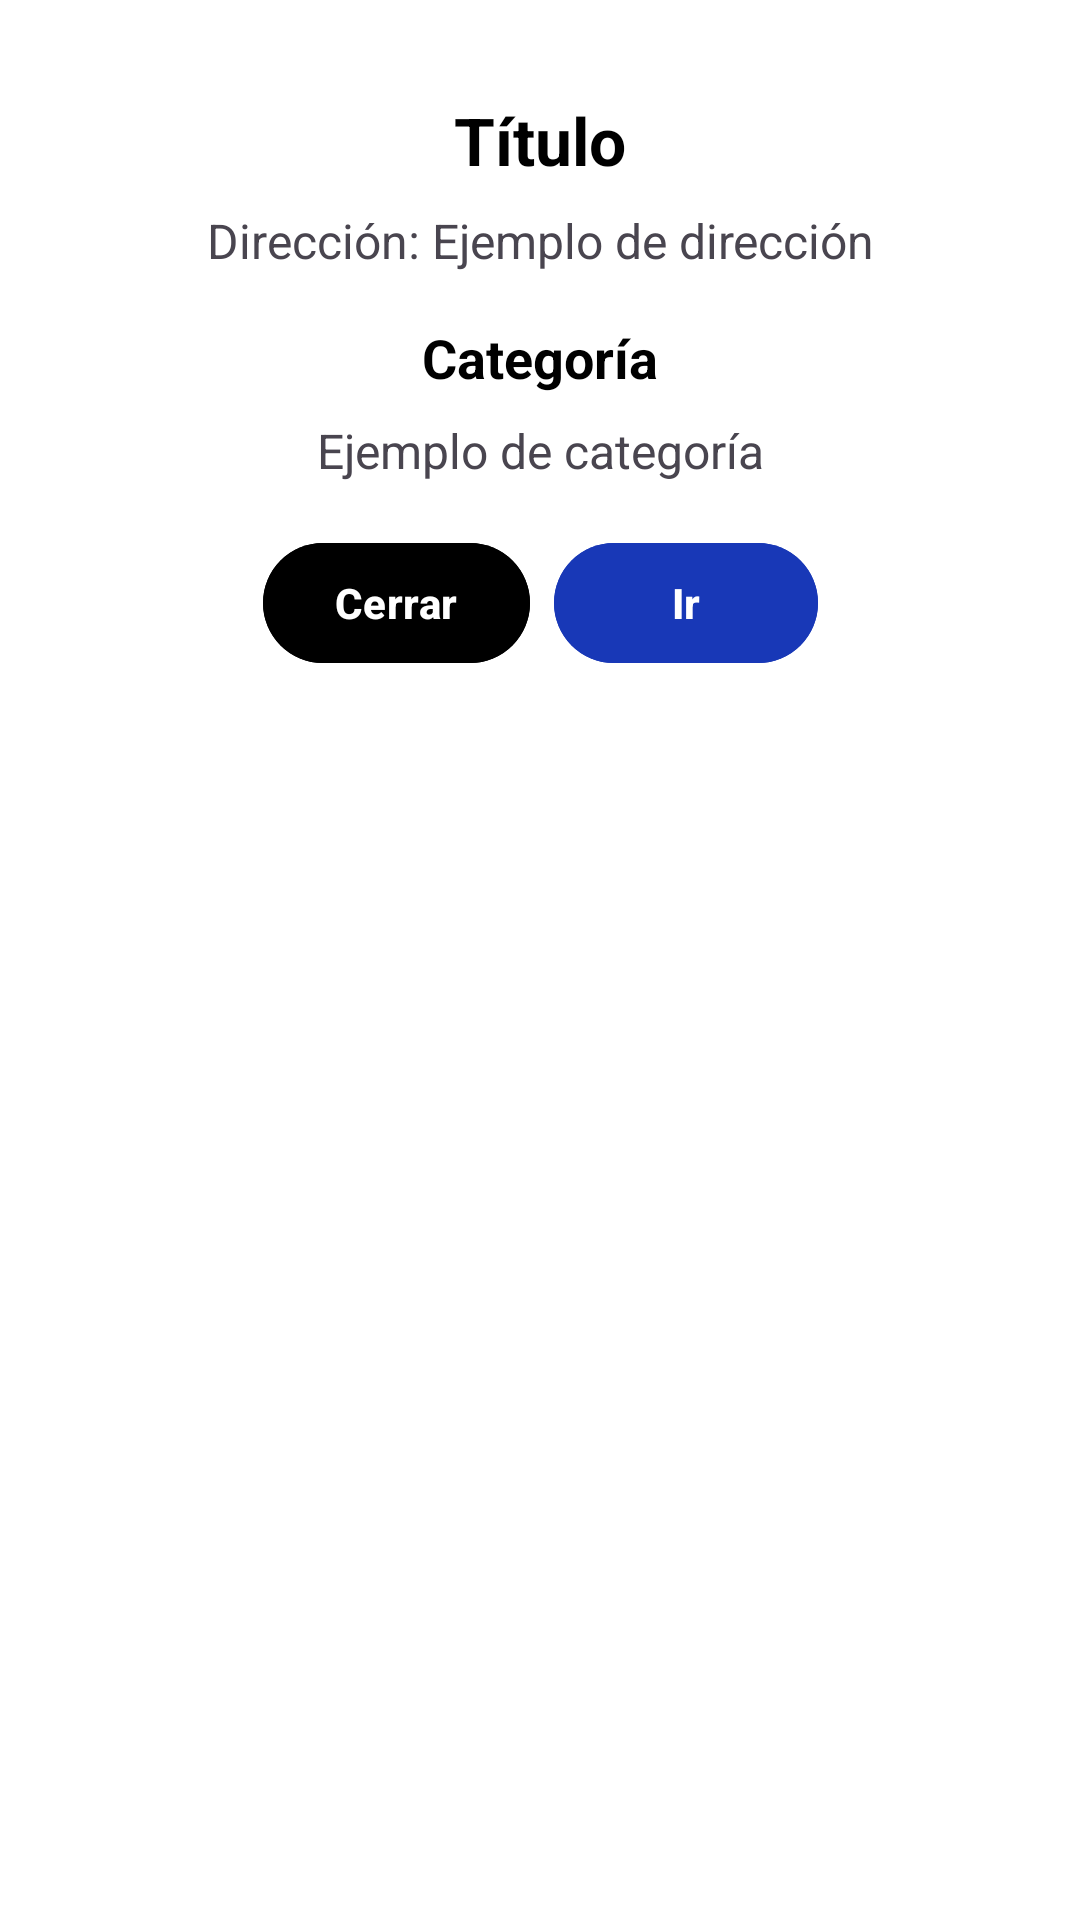

This screen was rendered from an Android layout file. Write that file and the resources it references.
<!-- AndroidManifest.xml: application theme Theme.SmartRouteTruckApp -->
<!-- res/layout/ventana_poi_ruta.xml -->
<?xml version="1.0" encoding="utf-8"?>
<androidx.constraintlayout.widget.ConstraintLayout
    xmlns:android="http://schemas.android.com/apk/res/android"
    xmlns:app="http://schemas.android.com/apk/res-auto"
    xmlns:tools="http://schemas.android.com/tools"
    android:layout_width="match_parent"
    android:layout_height="wrap_content"
    android:padding="16dp"
    android:background="@color/white">

    
    <com.google.android.material.textview.MaterialTextView
        android:id="@+id/dialog_title"
        android:layout_width="wrap_content"
        android:layout_height="wrap_content"
        android:layout_marginTop="16dp"
        android:text="Título"
        android:textColor="@color/black"
        android:textSize="22sp"
        android:textStyle="bold"
        app:layout_constraintEnd_toEndOf="parent"
        app:layout_constraintStart_toStartOf="parent"
        app:layout_constraintTop_toTopOf="parent" />

    
    <com.google.android.material.textview.MaterialTextView
        android:id="@+id/dialog_address"
        android:layout_width="0dp"
        android:layout_height="wrap_content"
        android:layout_marginTop="8dp"
        android:layout_marginStart="16dp"
        android:layout_marginEnd="16dp"
        android:text="Dirección: Ejemplo de dirección"
        android:textColor="@color/gray"
        android:textSize="16sp"
        android:textAlignment="center"
        app:layout_constraintEnd_toEndOf="parent"
        app:layout_constraintStart_toStartOf="parent"
        app:layout_constraintTop_toBottomOf="@id/dialog_title" />

    
    <com.google.android.material.textview.MaterialTextView
        android:id="@+id/textView3"
        android:layout_width="wrap_content"
        android:layout_height="wrap_content"
        android:layout_marginTop="16dp"
        android:text="Categoría"
        android:textColor="@color/black"
        android:textSize="18sp"
        android:textStyle="bold"
        app:layout_constraintEnd_toEndOf="parent"
        app:layout_constraintStart_toStartOf="parent"
        app:layout_constraintTop_toBottomOf="@id/dialog_address" />

    <com.google.android.material.textview.MaterialTextView
        android:id="@+id/dialog_categories"
        android:layout_width="0dp"
        android:layout_height="wrap_content"
        android:layout_marginTop="8dp"
        android:layout_marginStart="16dp"
        android:layout_marginEnd="16dp"
        android:text="Ejemplo de categoría"
        android:textColor="@color/gray"
        android:textSize="16sp"
        android:textAlignment="center"
        app:layout_constraintEnd_toEndOf="parent"
        app:layout_constraintStart_toStartOf="parent"
        app:layout_constraintTop_toBottomOf="@id/textView3" />

    
    <LinearLayout
        android:layout_width="wrap_content"
        android:layout_height="wrap_content"
        android:orientation="horizontal"
        android:gravity="center"
        android:layout_marginTop="16dp"
        app:layout_constraintEnd_toEndOf="parent"
        app:layout_constraintStart_toStartOf="parent"
        app:layout_constraintTop_toBottomOf="@id/dialog_categories">

        
        <com.google.android.material.button.MaterialButton
            android:id="@+id/dialog_close_button"
            android:layout_width="wrap_content"
            android:layout_height="wrap_content"
            android:backgroundTint="@color/red"
            android:text="Cerrar"
            android:textColor="@color/white"
            android:textStyle="bold" />

        
        <View
            android:layout_width="8dp"
            android:layout_height="0dp" />

        
        <com.google.android.material.button.MaterialButton
            android:id="@+id/dialog_go_button"
            android:layout_width="wrap_content"
            android:layout_height="wrap_content"
            android:backgroundTint="@color/blue"
            android:text="Ir"
            android:textColor="@color/white"
            android:textStyle="bold" />
    </LinearLayout>

</androidx.constraintlayout.widget.ConstraintLayout>
<!-- resources referenced by this layout -->
<resources>
  <color name="black">#FF000000</color>
  <color name="blue">#1838B7</color>
  <color name="white">#FFFFFFFF</color>
  <style name="Theme.SmartRouteTruckApp" parent="Base.Theme.SmartRouteTruckApp" />
  <style name="Base.Theme.SmartRouteTruckApp" parent="Theme.Material3.DayNight.NoActionBar">
          
          
      </style>
</resources>
